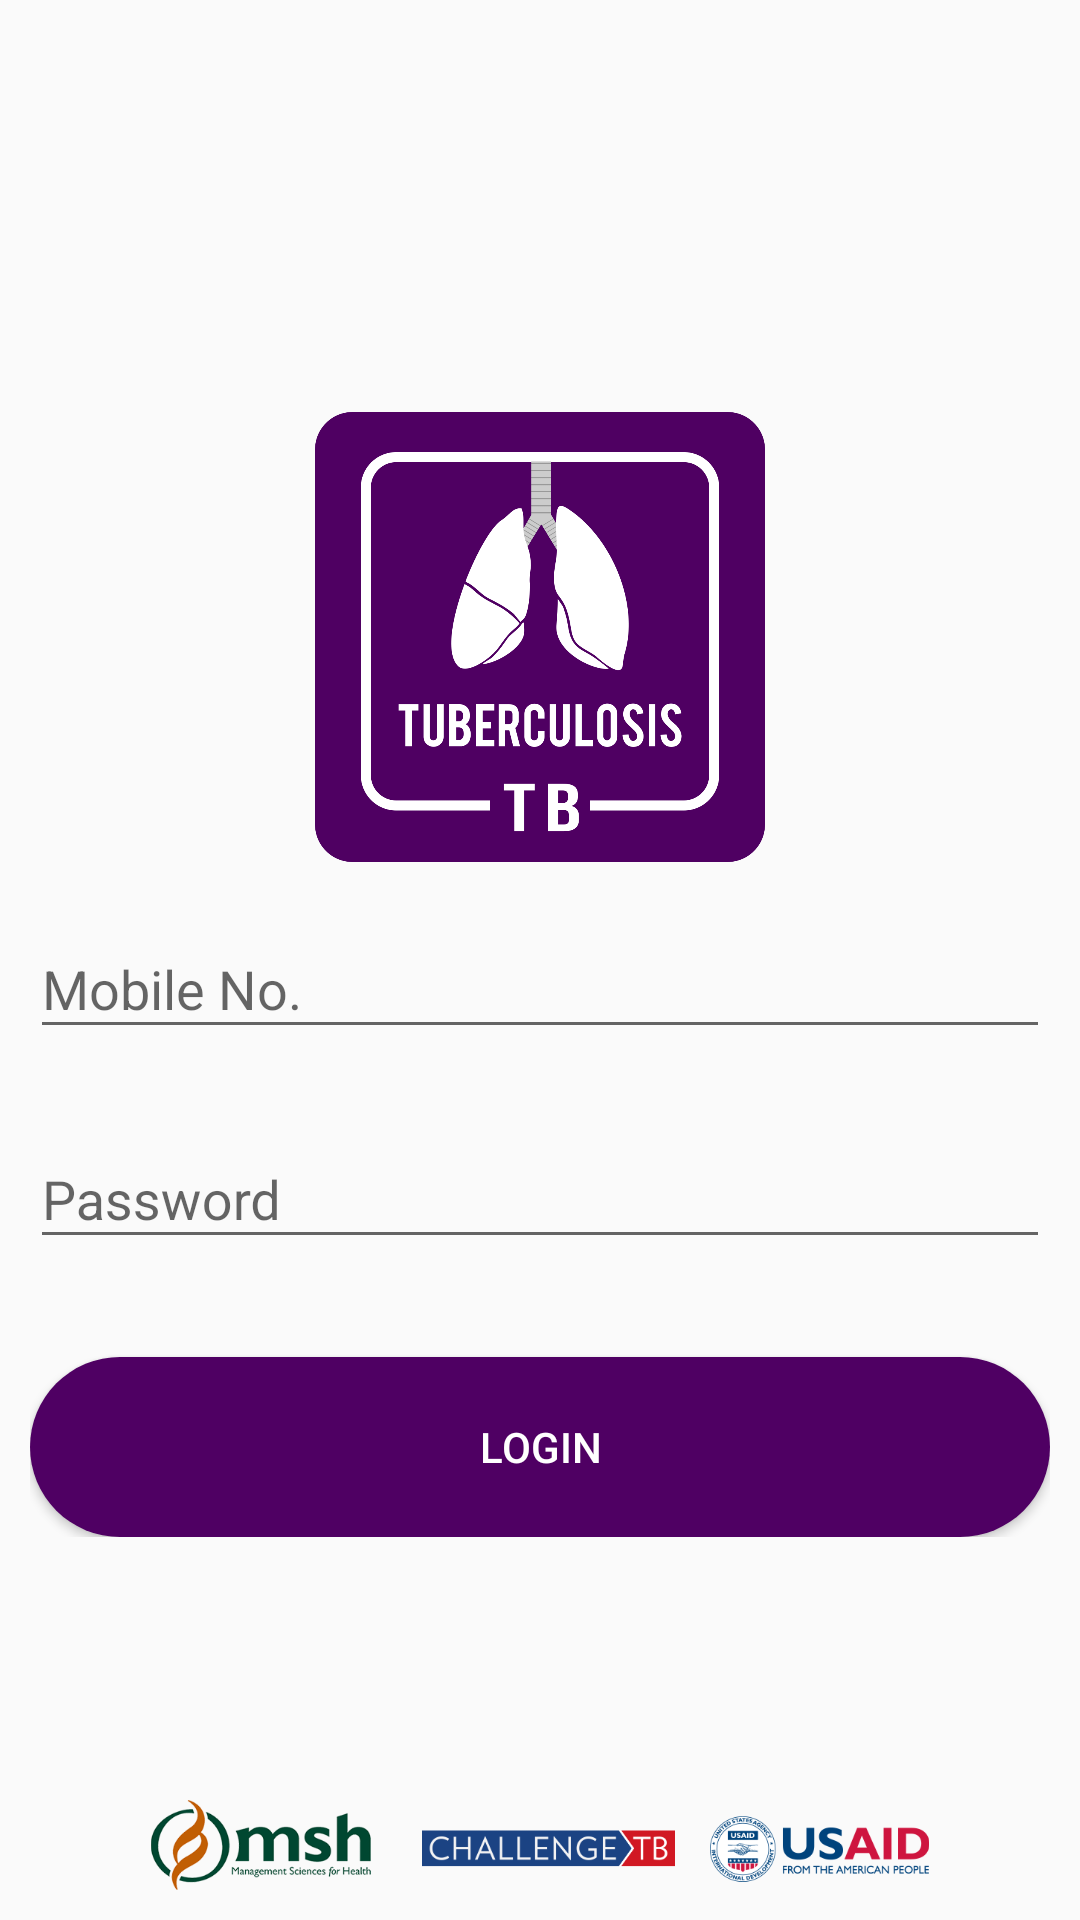

This screen was rendered from an Android layout file. Write that file and the resources it references.
<!-- AndroidManifest.xml: application theme AppTheme -->
<!-- res/layout/activity_log_in.xml -->
<?xml version="1.0" encoding="utf-8"?>
<RelativeLayout xmlns:android="http://schemas.android.com/apk/res/android"
    xmlns:app="http://schemas.android.com/apk/res-auto"
    xmlns:tools="http://schemas.android.com/tools"
    android:layout_width="match_parent"
    android:layout_height="match_parent"
    tools:context="mpower.org.elearning_module.activities.LogInActivity">

        <LinearLayout
            android:id="@+id/login_layout"
            android:layout_centerInParent="true"
            android:padding="10dp"
            android:gravity="center"
            android:orientation="vertical"
            android:layout_width="match_parent"
            android:layout_height="wrap_content">
            <ImageView
                android:layout_margin="10dp"
                android:src="@drawable/tb_logo"
                android:layout_width="150dp"
                android:layout_height="150dp" />
            <TextView
                android:visibility="gone"
                android:fontFamily="sans-serif-condensed"
                android:layout_marginBottom="30dp"
                android:textSize="30sp"
                android:textColor="@color/black"
                android:text="@string/tb_e_learning"
                android:layout_width="wrap_content"
                android:layout_height="wrap_content" />
            <android.support.design.widget.TextInputLayout
                android:layout_width="match_parent"
                android:hint="@string/mobile_no"
                android:layout_height="70dp">
                <EditText
                    android:inputType="number"
                    android:id="@+id/login_username"
                    android:layout_width="match_parent"
                    android:layout_height="wrap_content" />
            </android.support.design.widget.TextInputLayout>
            <android.support.design.widget.TextInputLayout
                android:layout_width="match_parent"
                android:hint="@string/password"
                android:layout_height="70dp">
                <EditText
                    android:inputType="textPassword"
                    android:id="@+id/login_password"
                    android:layout_width="match_parent"
                    android:layout_height="wrap_content" />
            </android.support.design.widget.TextInputLayout>

            <TextView
                android:visibility="gone"
                android:onClick="gotoForgotPassword"
                android:padding="5dp"
                android:textSize="15sp"
                android:textColor="@color/colorPrimaryDark"
                android:text="Forgot password?"
                android:id="@+id/forgot_password_tv"
                android:layout_width="wrap_content"
                android:layout_height="wrap_content" />
            <TextView
                android:focusable="true"
                android:visibility="gone"
                android:onClick="gotoSignUp"
                android:clickable="true"
                android:padding="5dp"
                android:textSize="15sp"
                android:textColor="@color/colorPrimaryDark"
                android:text="@string/sign_up"
                android:layout_width="wrap_content"
                android:layout_height="wrap_content" />
            <Button
                android:layout_marginTop="15dp"
                android:textColor="@color/white_background"
                android:background="@drawable/button_rounded_corner"
                android:id="@+id/login_button"
                android:onClick="checkLogIn"
                android:text="@string/log_in"
                android:layout_width="match_parent"
                android:layout_height="60dp" />
        </LinearLayout>

    <LinearLayout
        android:layout_alignParentBottom="true"
        android:orientation="horizontal"
        android:layout_width="match_parent"
        android:layout_height="50dp">
            <ImageView
                android:layout_margin="10dp"
                android:visibility="visible"
                android:layout_weight="1"
                android:src="@drawable/all_logo"
                android:layout_width="match_parent"
                android:layout_height="wrap_content" />
            <ImageView
                android:visibility="gone"
                android:layout_weight="1"
                android:src="@drawable/og_image_logo"
                android:layout_width="50dp"
                android:layout_height="50dp" />
            <ImageView
                android:visibility="gone"
                android:layout_weight="1"
                android:src="@drawable/challenge_tb_logo"
                android:layout_width="50dp"
                android:layout_height="50dp" />
    </LinearLayout>
</RelativeLayout>
<!-- resources referenced by this layout -->
<resources>
  <color name="black">#000000</color>
  <color name="colorPrimaryDark">#360451</color>
  <color name="white_background">#FFFFFF</color>
  <!-- drawable all_logo: png bitmap (drawable, 68943 bytes) -->
  <!-- drawable button_rounded_corner (drawable) -->
  <shape xmlns:android="http://schemas.android.com/apk/res/android"
      android:shape="rectangle">
      <corners android:radius="360dp" />
      <solid android:color="@color/colorPrimary"></solid>
      <stroke  android:color="@color/colorPrimary" />
  </shape>
  <!-- drawable challenge_tb_logo: jpg bitmap (drawable-v21, 95567 bytes) -->
  <!-- drawable tb_logo: png bitmap (drawable, 66755 bytes) -->
  <string name="log_in">LogIN</string>
  <string name="mobile_no">Mobile No.</string>
  <string name="password">Password</string>
  <string name="sign_up">Sign Up</string>
  <string name="tb_e_learning">TB E Learning</string>
  <style name="AppTheme" parent="Theme.AppCompat.Light.DarkActionBar">
          
          <item name="colorPrimary">@color/colorPrimary</item>
          <item name="colorPrimaryDark">@color/colorPrimaryDark</item>
          <item name="colorAccent">@color/colorAccent</item>
      </style>
  <color name="colorPrimary">#4f0063</color>
  <color name="colorAccent">#7b10b5</color>
</resources>
